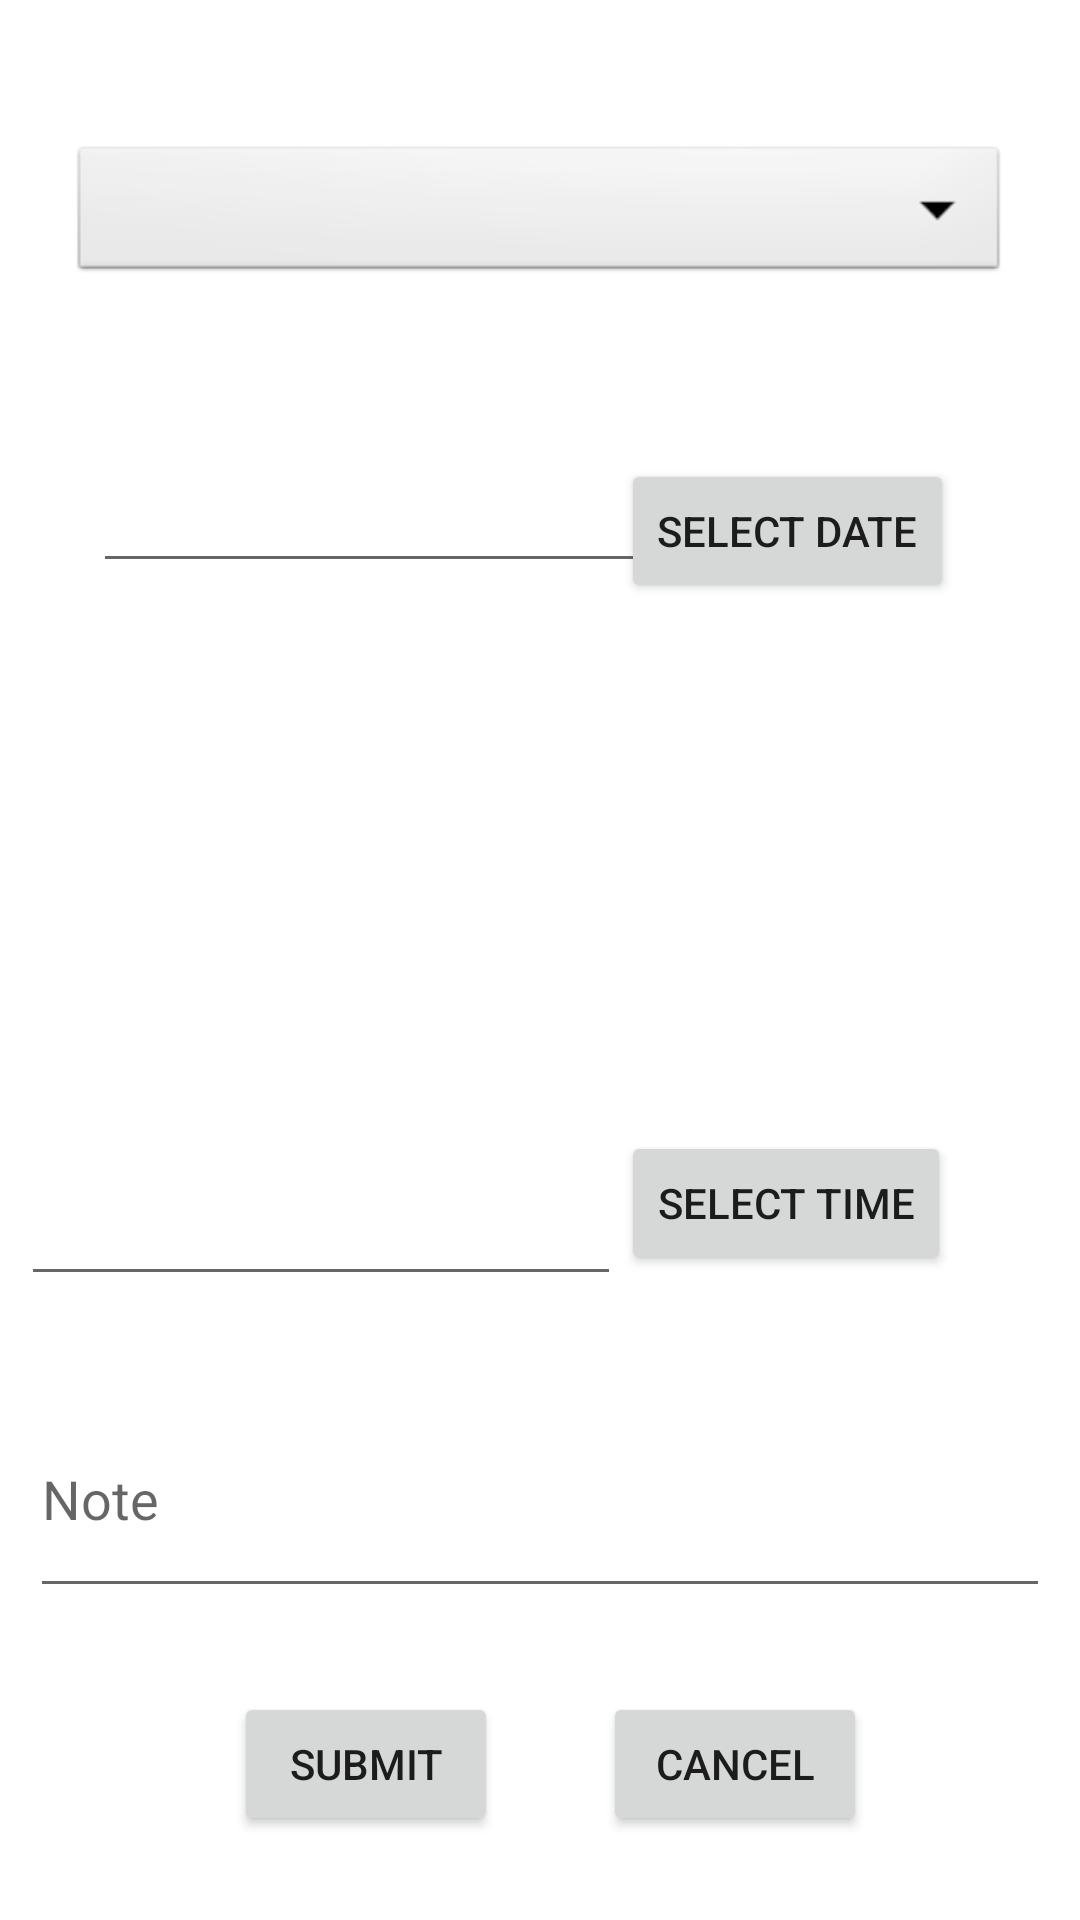

Android layout source for this screen:
<!-- AndroidManifest.xml: application theme AppTheme -->
<!-- res/layout/activity_create.xml -->
<?xml version="1.0" encoding="utf-8"?>
<RelativeLayout xmlns:android="http://schemas.android.com/apk/res/android"
    xmlns:app="http://schemas.android.com/apk/res-auto"
    xmlns:tools="http://schemas.android.com/tools"
    android:layout_width="match_parent"
    android:layout_height="match_parent"
    tools:context=".CreateActivity"
    android:background="@color/smoke">

    <Spinner
        android:id="@+id/spinner1"
        android:layout_width="313dp"
        android:layout_height="wrap_content"
        android:layout_alignParentTop="true"
        android:layout_centerHorizontal="true"
        android:layout_marginTop="47dp"
        android:background="@android:drawable/btn_dropdown"
        android:hint="choose an option"
        android:spinnerMode="dropdown" />

    <EditText
        android:id="@+id/in_date"
        android:layout_width="207dp"
        android:layout_height="wrap_content"
        android:layout_alignParentLeft="true"
        android:layout_alignParentStart="true"
        android:layout_alignTop="@+id/btn_date"
        android:layout_marginLeft="31dp"
        android:layout_marginStart="31dp" />

    <Button
        android:id="@+id/btn_date"
        android:layout_width="wrap_content"
        android:layout_height="wrap_content"
        android:layout_alignParentTop="true"
        android:layout_marginTop="153dp"
        android:layout_toEndOf="@+id/in_time"
        android:text="SELECT DATE"
        android:layout_toRightOf="@+id/in_time" />

    <EditText
        android:id="@+id/in_time"
        android:layout_width="200dp"
        android:layout_height="wrap_content"
        android:layout_alignParentBottom="true"
        android:layout_marginBottom="208dp"
        android:layout_toStartOf="@+id/btn_time"
        android:layout_toLeftOf="@+id/btn_time" />

    <Button
        android:id="@+id/btn_time"
        android:layout_width="wrap_content"
        android:layout_height="wrap_content"
        android:layout_alignParentBottom="true"
        android:layout_alignParentEnd="true"
        android:layout_marginBottom="215dp"
        android:layout_marginEnd="43dp"
        android:text="SELECT TIME"
        android:layout_alignParentRight="true"
        android:layout_marginRight="43dp" />

    <EditText
        android:id="@+id/editText"
        android:layout_width="340dp"
        android:layout_height="76dp"
        android:layout_alignParentBottom="true"
        android:layout_centerHorizontal="true"
        android:layout_marginBottom="104dp"
        android:ems="10"
        android:hint="Note"
        android:inputType="textPersonName" />

    <Button
        android:id="@+id/button"
        android:layout_width="wrap_content"
        android:layout_height="wrap_content"
        android:layout_alignParentBottom="true"
        android:layout_alignParentEnd="true"
        android:layout_marginBottom="28dp"
        android:layout_marginEnd="71dp"
        android:text="CANCEL"
        android:layout_alignParentRight="true"
        android:layout_marginRight="71dp" />

    <Button
        android:id="@+id/button2"
        android:layout_width="wrap_content"
        android:layout_height="wrap_content"
        android:layout_alignParentStart="true"
        android:layout_alignTop="@+id/button"
        android:layout_marginStart="78dp"
        android:text="SUBMIT"
        android:layout_alignParentLeft="true"
        android:layout_marginLeft="78dp" />
</RelativeLayout>
<!-- resources referenced by this layout -->
<resources>
  <color name="smoke">#ffffff</color>
  <style name="AppTheme" parent="Theme.AppCompat.Light.DarkActionBar">
          
          <item name="colorPrimary">@color/colorPrimary</item>
          <item name="colorPrimaryDark">@color/colorPrimaryDark</item>
          <item name="colorAccent">@color/colorAccent</item>
      </style>
  <color name="colorPrimary">#FFA500</color>
  <color name="colorPrimaryDark">#FFA500</color>
  <color name="colorAccent">#FF4081</color>
</resources>
